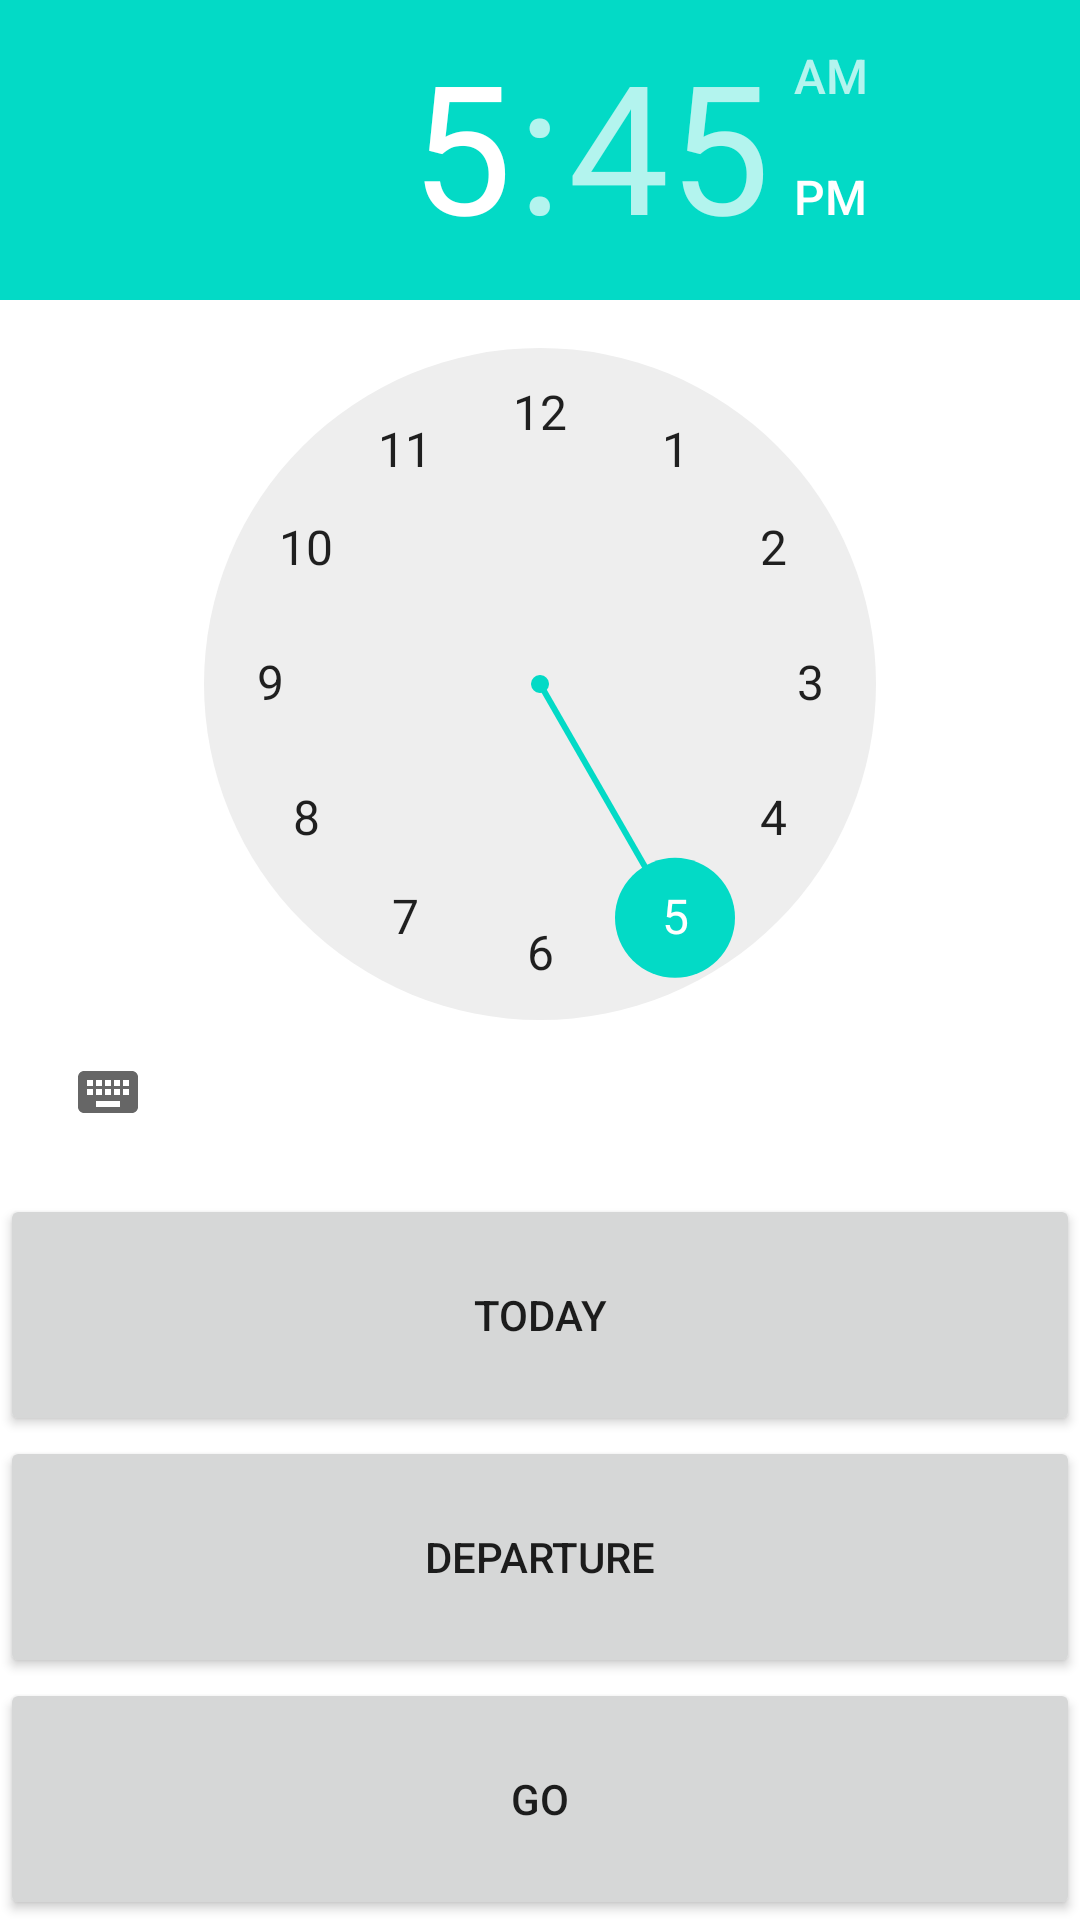

Here is an Android app screen rendered from its layout file. Give the layout XML and the strings, colors and styles it references.
<!-- AndroidManifest.xml: fallback theme Theme.MaterialComponents.DayNight.NoActionBar -->
<!-- res/layout/date_time_picker.xml -->
<?xml version="1.0" encoding="utf-8"?>
<LinearLayout android:layout_width="fill_parent" android:orientation="vertical" android:id="@+id/LinearLayoutTimePick" android:layout_height="wrap_content" xmlns:android="http://schemas.android.com/apk/res/android">
	<TimePicker android:id="@+id/TimePicker01" android:layout_width="wrap_content" android:layout_height="wrap_content" android:layout_marginBottom="10dp"></TimePicker>
	<LinearLayout android:layout_width="fill_parent" android:weightSum="3" android:orientation="vertical" android:id="@+id/LinearLayoutTimePickButtons" android:layout_height="fill_parent">
		<Button android:layout_height="0dp" android:layout_weight="1" android:id="@+id/ButtonDay" android:text="@string/today" android:layout_width="fill_parent">
		</Button>
		<Button android:layout_height="0dp" android:layout_weight="1" android:id="@+id/ButtonArrDep" android:text="@string/departure" android:layout_width="fill_parent">
		</Button>
		<Button android:layout_height="0dp" android:layout_weight="1" android:id="@+id/ButtonGo" android:text="@string/go" android:layout_width="fill_parent">
		</Button>
	</LinearLayout>
</LinearLayout>
<!-- resources referenced by this layout -->
<resources>
  <string name="departure">Departure</string>
  <string name="go">Go</string>
  <string name="today">Today</string>
</resources>
